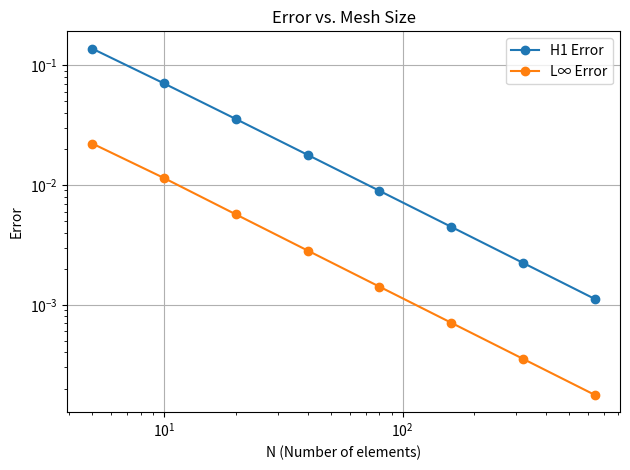
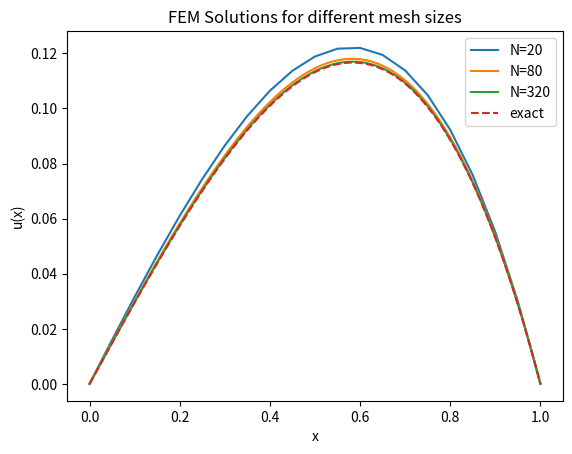

These figures' Python source, in order:
import numpy as np
import scipy.sparse as sp
import scipy.sparse.linalg as spla
import matplotlib.pyplot as plt

def exact_solution(x, b):
    """
    Computes the exact solution of -u'' + b*u' + u = 2x with u(0) = u(1) = 0.
    """
    r1 = (b + np.sqrt(b**2 + 4)) / 2
    r2 = (b - np.sqrt(b**2 + 4)) / 2
    C1 = (2 * b - 2 - 2 * b * np.exp(r2)) / (np.exp(r1) - np.exp(r2))
    C2 = 2 * b - C1
    return C1 * np.exp(r1 * x) + C2 * np.exp(r2 * x) + 2 * x - 2 * b
def exact_solution_derivative(x, b):
    """
    Computes the derivative of the exact solution of -u'' + b*u' + u = 2x with u(0) = u(1) = 0.
    """
    r1 = (b + np.sqrt(b**2 + 4)) / 2
    r2 = (b - np.sqrt(b**2 + 4)) / 2
    C1 = (2 * b - 2 - 2 * b * np.exp(r2)) / (np.exp(r1) - np.exp(r2))
    C2 = 2 * b - C1
    return C1 * r1 * np.exp(r1 * x) + C2 * r2 * np.exp(r2 * x) + 2

def fem_2point(N, b=0):
    """
    Solves -u'' + b*u' + u = 2x on (0,1) with u(0) = u(1) = 0
    using finite element method with piecewise linear elements.
    
    Parameters:
        N (int): Number of elements.
        b (float): Convection coefficient.
    
    Returns:
        x (array): Mesh points.
        u (array): Finite element solution at mesh points.
        h (float): Mesh size.
    """
    # Step 1: Mesh setup
    x = np.linspace(0, 1, N+1)  # Uniform mesh, N+1 nodes
    h = x[1] - x[0]  # Mesh size

    # Step 2: Matrix Assembly
    K = (1/h) * (np.diag([2] * (N-1)) - np.diag([1] * (N-2), -1) - np.diag([1] * (N-2), 1))
    M = (h/6) * (np.diag([4] * (N-1)) + np.diag([1] * (N-2), -1) + np.diag([1] * (N-2), 1))
    C = (1/2) * (np.diag([0] * (N-1)) + np.diag([-1] * (N-2), -1) + np.diag([1] * (N-2), 1))

    # Step 3: Right-hand side vector (Linear term)
    F = (h/2) * (2 * x[1:-1] + 2 * x[2:])

    # Final matrix assembly (Ax = F)
    A = K + M + b * C

    # Step 4: Solve linear system
    u = np.zeros(N+1)  # Include boundary points (zero Dirichlet)
    u[1:-1] = spla.spsolve(sp.csr_matrix(A), F)

    return x, u, h

# Step 5: Compute Errors in H1 and L∞ Norms
def compute_errors(b=0):
    N_values = [5,10, 20, 40, 80, 160,320,640]
    H1_errors = []
    Linf_errors = []

    for N in N_values:
        x, u, h = fem_2point(N, b)
        u_exact = exact_solution(x, b)
        
        # Compute L∞ norm error: max |u - u_h|
        Linf_error = np.max(np.abs(u - u_exact))

        # Compute H1 norm error: sqrt(∫ |u' - u'_h|² dx)
        u_exact_prime = exact_solution_derivative(x,b)
        u_h_prime = np.diff(u) / h  # FEM approximate derivative
        H1_error = np.sqrt(np.sum((u_exact_prime[:-1] - u_h_prime)**2) * h)

        H1_errors.append(H1_error)
        Linf_errors.append(Linf_error)

    return N_values, H1_errors, Linf_errors

# Step 6: Plot Errors
def plot_errors(b=0):
    N_values, H1_errors, Linf_errors = compute_errors(b)
    # plt.figure(figsize=(10, 5))
    # H1 error plot
    plt.loglog(N_values, H1_errors, '-o', label="H1 Error")
    plt.loglog(N_values, Linf_errors, '-o', label="L∞ Error")
    # plt.loglog(N_values, [1/N for N in N_values], '--', label="O(h)")
    plt.xlabel("N (Number of elements)")
    plt.ylabel("Error")
    plt.legend()
    plt.title("Error vs. Mesh Size")
    plt.grid()
    plt.tight_layout()
    plt.show()

# Step 7: Plot FEM Solutions for Different Mesh Sizes
def plot_solutions(b=0):
    plt.figure()
    for N in [20, 80, 320]:
        x, u, _ = fem_2point(N, b)
        plt.plot(x, u, label=f'N={N}')
    plt.plot(x,exact_solution(x,b),'--',label='exact')
    
    plt.xlabel("x")
    plt.ylabel("u(x)")
    plt.legend()
    plt.title("FEM Solutions for different mesh sizes")
    plt.show()

# Run the scripts
b=0
plot_errors(b)
plot_solutions(b)
